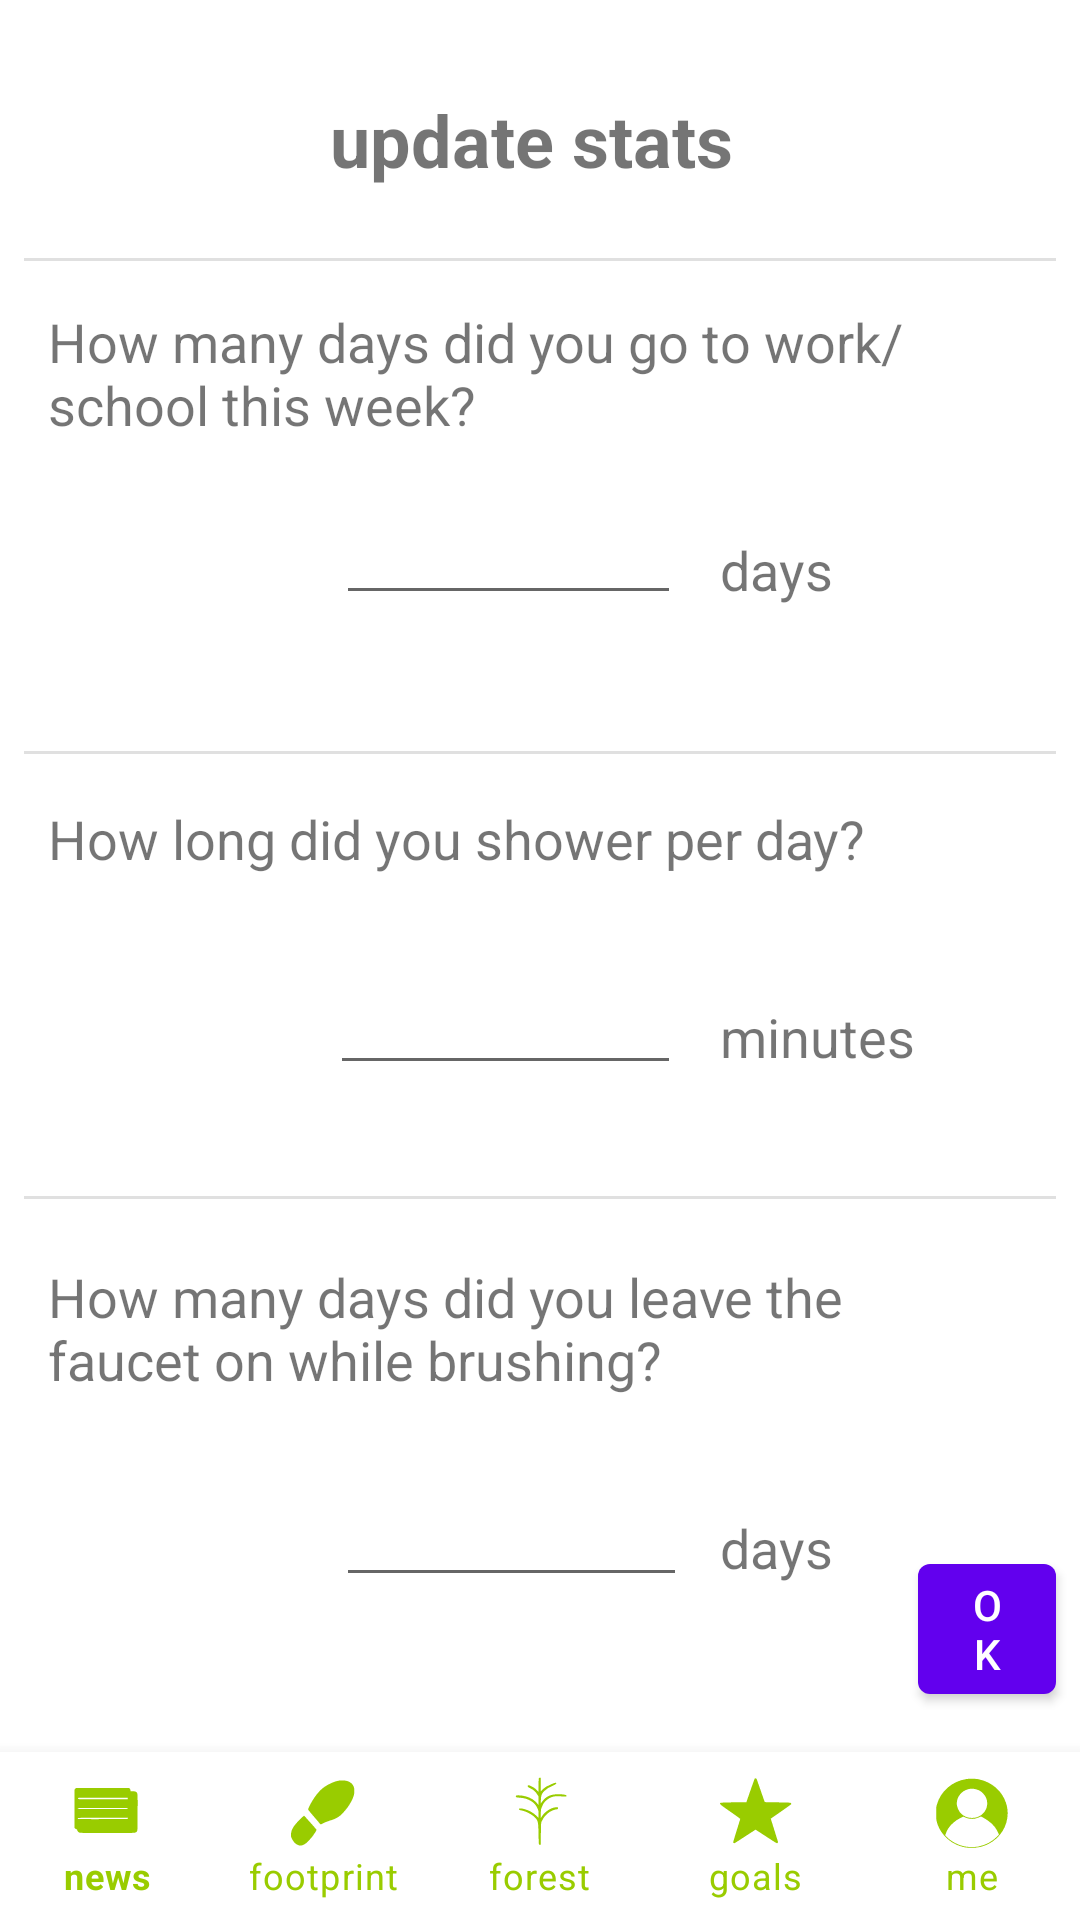

This screen was rendered from an Android layout file. Write that file and the resources it references.
<!-- AndroidManifest.xml: fallback theme Theme.MaterialComponents.DayNight.NoActionBar -->
<!-- res/layout/activity_update_stats.xml -->
<?xml version="1.0" encoding="utf-8"?>
<android.support.constraint.ConstraintLayout xmlns:android="http://schemas.android.com/apk/res/android"
    xmlns:app="http://schemas.android.com/apk/res-auto"
    xmlns:tools="http://schemas.android.com/tools"
    android:id="@+id/container"
    android:layout_width="match_parent"
    android:layout_height="match_parent"
    tools:context=".UpdateStats">


    <View
        android:id="@+id/divider5"
        android:layout_width="344dp"
        android:layout_height="1dp"
        android:layout_marginStart="8dp"
        android:layout_marginLeft="8dp"
        android:layout_marginTop="8dp"
        android:layout_marginEnd="8dp"
        android:layout_marginRight="8dp"
        android:layout_marginBottom="8dp"
        android:background="?android:attr/listDivider"
        android:maxWidth="@dimen/activity_horizontal_margin"
        app:layout_constraintBottom_toBottomOf="parent"
        app:layout_constraintEnd_toEndOf="parent"
        app:layout_constraintHorizontal_bias="0.0"
        app:layout_constraintStart_toStartOf="parent"
        app:layout_constraintTop_toTopOf="parent"
        app:layout_constraintVertical_bias="0.627" />

    <View
        android:id="@+id/divider4"
        android:layout_width="344dp"
        android:layout_height="1dp"
        android:layout_marginStart="8dp"
        android:layout_marginLeft="8dp"
        android:layout_marginTop="8dp"
        android:layout_marginEnd="8dp"
        android:layout_marginRight="8dp"
        android:layout_marginBottom="8dp"
        android:background="?android:attr/listDivider"
        android:maxWidth="@dimen/activity_horizontal_margin"
        app:layout_constraintBottom_toBottomOf="parent"
        app:layout_constraintEnd_toEndOf="parent"
        app:layout_constraintHorizontal_bias="0.0"
        app:layout_constraintStart_toStartOf="parent"
        app:layout_constraintTop_toTopOf="parent"
        app:layout_constraintVertical_bias="0.389" />

    <android.support.design.widget.BottomNavigationView
        android:id="@+id/navigation"
        android:layout_width="0dp"
        android:layout_height="wrap_content"
        android:background="?android:attr/windowBackground"
        app:itemIconTint="@android:color/holo_green_light"
        app:itemTextColor="@android:color/holo_green_light"
        app:labelVisibilityMode="labeled"
        app:layout_constraintBottom_toBottomOf="parent"
        app:layout_constraintEnd_toEndOf="parent"
        app:layout_constraintStart_toStartOf="parent"
        app:layout_constraintTop_toTopOf="parent"
        app:layout_constraintVertical_bias="1.0"
        app:menu="@menu/navigation" />

    <TextView
        android:id="@+id/textView19"
        android:layout_width="141dp"
        android:layout_height="38dp"
        android:layout_marginStart="8dp"
        android:layout_marginLeft="8dp"
        android:layout_marginTop="8dp"
        android:layout_marginEnd="8dp"
        android:layout_marginRight="8dp"
        android:layout_marginBottom="8dp"
        android:text="@string/update_title"
        android:textSize="24sp"
        android:textStyle="bold"
        app:layout_constraintBottom_toBottomOf="parent"
        app:layout_constraintEnd_toEndOf="parent"
        app:layout_constraintHorizontal_bias="0.502"
        app:layout_constraintStart_toStartOf="parent"
        app:layout_constraintTop_toTopOf="parent"
        app:layout_constraintVertical_bias="0.038" />

    <View
        android:id="@+id/divider2"
        android:layout_width="344dp"
        android:layout_height="1dp"
        android:layout_marginStart="8dp"
        android:layout_marginLeft="8dp"
        android:layout_marginTop="8dp"
        android:layout_marginEnd="8dp"
        android:layout_marginRight="8dp"
        android:layout_marginBottom="8dp"
        android:background="?android:attr/listDivider"
        android:maxWidth="@dimen/activity_horizontal_margin"
        app:layout_constraintBottom_toBottomOf="parent"
        app:layout_constraintEnd_toEndOf="parent"
        app:layout_constraintHorizontal_bias="0.0"
        app:layout_constraintStart_toStartOf="parent"
        app:layout_constraintTop_toTopOf="parent"
        app:layout_constraintVertical_bias="0.125" />

    <TextView
        android:id="@+id/textView20"
        android:layout_width="291dp"
        android:layout_height="52dp"
        android:layout_marginStart="8dp"
        android:layout_marginLeft="8dp"
        android:layout_marginTop="8dp"
        android:layout_marginEnd="8dp"
        android:layout_marginRight="8dp"
        android:layout_marginBottom="8dp"
        android:text="@string/update1"
        android:textSize="18sp"
        app:layout_constraintBottom_toBottomOf="parent"
        app:layout_constraintEnd_toEndOf="parent"
        app:layout_constraintHorizontal_bias="0.15"
        app:layout_constraintStart_toStartOf="parent"
        app:layout_constraintTop_toTopOf="parent"
        app:layout_constraintVertical_bias="0.164" />

    <EditText
        android:id="@+id/update1_input"
        android:layout_width="117dp"
        android:layout_height="44dp"
        android:layout_marginStart="8dp"
        android:layout_marginLeft="8dp"
        android:layout_marginTop="8dp"
        android:layout_marginEnd="8dp"
        android:layout_marginRight="8dp"
        android:layout_marginBottom="8dp"
        android:inputType="text"
        app:layout_constraintBottom_toBottomOf="parent"
        app:layout_constraintEnd_toEndOf="parent"
        app:layout_constraintHorizontal_bias="0.458"
        app:layout_constraintStart_toStartOf="parent"
        app:layout_constraintTop_toTopOf="parent"
        app:layout_constraintVertical_bias="0.828" />

    <TextView
        android:id="@+id/textView0"
        android:layout_width="291dp"
        android:layout_height="44dp"
        android:layout_marginStart="8dp"
        android:layout_marginLeft="8dp"
        android:layout_marginTop="8dp"
        android:layout_marginEnd="8dp"
        android:layout_marginRight="8dp"
        android:layout_marginBottom="8dp"
        android:text="@string/update2"
        android:textSize="18sp"
        app:layout_constraintBottom_toBottomOf="parent"
        app:layout_constraintEnd_toEndOf="parent"
        app:layout_constraintHorizontal_bias="0.15"
        app:layout_constraintStart_toStartOf="parent"
        app:layout_constraintTop_toTopOf="parent"
        app:layout_constraintVertical_bias="0.447" />

    <EditText
        android:id="@+id/update2_input"
        android:layout_width="117dp"
        android:layout_height="44dp"
        android:layout_marginStart="8dp"
        android:layout_marginLeft="8dp"
        android:layout_marginTop="8dp"
        android:layout_marginEnd="8dp"
        android:layout_marginRight="8dp"
        android:layout_marginBottom="8dp"
        android:inputType="text"
        app:layout_constraintBottom_toBottomOf="parent"
        app:layout_constraintEnd_toEndOf="parent"
        app:layout_constraintHorizontal_bias="0.449"
        app:layout_constraintStart_toStartOf="parent"
        app:layout_constraintTop_toTopOf="parent"
        app:layout_constraintVertical_bias="0.534" />

    <TextView
        android:id="@+id/textView5"
        android:layout_width="67dp"
        android:layout_height="29dp"
        android:layout_marginStart="8dp"
        android:layout_marginLeft="8dp"
        android:layout_marginTop="8dp"
        android:layout_marginEnd="8dp"
        android:layout_marginRight="8dp"
        android:layout_marginBottom="8dp"
        android:text="@string/minutes"
        android:textSize="18sp"
        app:layout_constraintBottom_toBottomOf="parent"
        app:layout_constraintEnd_toEndOf="parent"
        app:layout_constraintHorizontal_bias="0.837"
        app:layout_constraintStart_toStartOf="parent"
        app:layout_constraintTop_toTopOf="parent"
        app:layout_constraintVertical_bias="0.547" />

    <TextView
        android:id="@+id/textView21"
        android:layout_width="67dp"
        android:layout_height="29dp"
        android:layout_marginStart="8dp"
        android:layout_marginLeft="8dp"
        android:layout_marginTop="8dp"
        android:layout_marginEnd="8dp"
        android:layout_marginRight="8dp"
        android:layout_marginBottom="8dp"
        android:text="@string/days"
        android:textSize="18sp"
        app:layout_constraintBottom_toBottomOf="parent"
        app:layout_constraintEnd_toEndOf="parent"
        app:layout_constraintHorizontal_bias="0.837"
        app:layout_constraintStart_toStartOf="parent"
        app:layout_constraintTop_toTopOf="parent"
        app:layout_constraintVertical_bias="0.285" />

    <TextView
        android:id="@+id/textView25"
        android:layout_width="67dp"
        android:layout_height="29dp"
        android:layout_marginStart="8dp"
        android:layout_marginLeft="8dp"
        android:layout_marginTop="8dp"
        android:layout_marginEnd="8dp"
        android:layout_marginRight="8dp"
        android:layout_marginBottom="8dp"
        android:text="@string/days"
        android:textSize="18sp"
        app:layout_constraintBottom_toBottomOf="parent"
        app:layout_constraintEnd_toEndOf="parent"
        app:layout_constraintHorizontal_bias="0.837"
        app:layout_constraintStart_toStartOf="parent"
        app:layout_constraintTop_toTopOf="parent"
        app:layout_constraintVertical_bias="0.833" />

    <TextView
        android:id="@+id/textView2"
        android:layout_width="291dp"
        android:layout_height="61dp"
        android:layout_marginStart="8dp"
        android:layout_marginLeft="8dp"
        android:layout_marginTop="8dp"
        android:layout_marginEnd="8dp"
        android:layout_marginRight="8dp"
        android:layout_marginBottom="8dp"
        android:text="@string/update3"
        android:textSize="18sp"
        app:layout_constraintBottom_toBottomOf="parent"
        app:layout_constraintEnd_toEndOf="parent"
        app:layout_constraintHorizontal_bias="0.15"
        app:layout_constraintStart_toStartOf="parent"
        app:layout_constraintTop_toTopOf="parent"
        app:layout_constraintVertical_bias="0.732" />

    <EditText
        android:id="@+id/update3_input"
        android:layout_width="115dp"
        android:layout_height="44dp"
        android:layout_marginStart="8dp"
        android:layout_marginLeft="8dp"
        android:layout_marginTop="8dp"
        android:layout_marginEnd="8dp"
        android:layout_marginRight="8dp"
        android:layout_marginBottom="8dp"
        android:inputType="text"
        app:layout_constraintBottom_toBottomOf="parent"
        app:layout_constraintEnd_toEndOf="parent"
        app:layout_constraintHorizontal_bias="0.454"
        app:layout_constraintStart_toStartOf="parent"
        app:layout_constraintTop_toTopOf="parent"
        app:layout_constraintVertical_bias="0.264" />

    <Button
        android:id="@+id/button2"
        android:layout_width="46dp"
        android:layout_height="wrap_content"
        android:layout_marginStart="8dp"
        android:layout_marginLeft="8dp"
        android:layout_marginTop="8dp"
        android:layout_marginEnd="8dp"
        android:layout_marginRight="8dp"
        android:layout_marginBottom="8dp"
        android:text="OK"
        app:layout_constraintBottom_toBottomOf="parent"
        app:layout_constraintEnd_toEndOf="parent"
        app:layout_constraintHorizontal_bias="1.0"
        app:layout_constraintStart_toStartOf="parent"
        app:layout_constraintTop_toTopOf="parent"
        app:layout_constraintVertical_bias="0.892" />

</android.support.constraint.ConstraintLayout>
<!-- resources referenced by this layout -->
<resources>
  <dimen name="activity_horizontal_margin">16dp</dimen>
  <string name="days">days</string>
  <string name="minutes">minutes</string>
  <string name="update1">How many days did you go to work/school this week?</string>
  <string name="update2">How long did you shower per day?</string>
  <string name="update3">How many days did you leave the faucet on while brushing?</string>
  <string name="update_title">update stats</string>
</resources>
